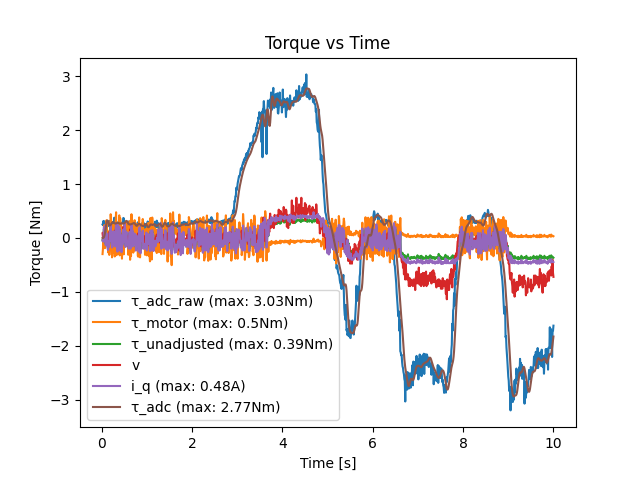

Source data for this figure (header and first rows):
loop_time, motor_torque_command, adc_measured_torque, motor_measured_torque, motor_measured_current, motor_measured_speed
0.01, 0.0, -0.2757, 0.1666, 0.0161, -0.01221
0.02, 0.0, -0.2507, -0.2985, -0.0483, 0.08547
0.03, 0.0, -0.2357, -0.1899, -0.0483, 0.01221
0.04, 0.0, -0.3157, 0.1113, -0.06977, -0.01221
0.05, 0.0, -0.2557, -0.1518, 0.1986, 0.1099
0.06, 0.0, -0.3007, 0.2391, 0.0161, -0.03663
0.07, 0.0, -0.3057, -0.1899, -0.0483, 0.01221
0.08, 0.0, -0.2757, -0.08815, 0.2308, 0.03663
0.09, 0.0, -0.2407, 0.1463, -0.1342, -0.03663
0.1, 0.0, -0.2557, 0.2904, 0.03757, -0.08547
0.11, 0.0, -0.2807, 0.3299, 0.08051, -0.1099
0.12, 0.0, -0.2007, 0.0845, -0.1127, -0.01221
0.13, 0.0, -0.2657, 0.1387, -0.1878, -0.06105
0.14, 0.0, -0.2557, 0.01747, -0.22, -0.01221
0.15, 0.0, -0.3107, -0.2712, -0.05904, 0.03663
0.16, 0.0, -0.2257, 0.05097, -0.1664, -0.01221
0.17, 0.0, -0.2757, -0.3137, -0.05904, 0.1099
0.18, 0.0, -0.2857, -0.1657, 0.102, 0.03663
0.19, 0.0, -0.3207, 0.1248, -0.0483, -0.01221
0.2, 0.0, -0.2507, 0.4402, 0.2523, -0.06105
0.21, 0.0, -0.2607, 0.3192, 0.09124, -0.06105
0.22, 0.0, -0.3007, 0.1113, -0.06977, -0.01221
0.23, 0.0, -0.2707, -0.3591, -0.1771, 0.03663
0.24, 0.0, -0.2957, 0.1269, -0.1664, -0.03663
0.25, 0.0, -0.2307, -0.2712, -0.05904, 0.03663
0.26, 0.0, -0.2757, 0.2442, 0.1234, -0.01221
0.27, 0.0, -0.2307, 0.177, -0.1234, -0.06105
0.28, 0.0, -0.3757, -0.1897, 0.102, 0.06105
0.29, 0.0, -0.2607, -0.3428, -0.09124, 0.1343
0.3, 0.0, -0.2407, 0.05768, -0.1556, -0.01221
0.31, 0.0, -0.3157, 0.3272, 0.1342, -0.03663
0.32, 0.0, -0.2357, 0.4764, 0.2737, -0.1099
0.33, 0.0, -0.2857, -0.3183, -0.05904, 0.1343
0.34, 0.0, -0.2407, 0.07779, -0.1234, -0.01221
0.35, 0.0, -0.2757, -0.002627, -0.2523, -0.01221
0.36, 0.0, -0.2757, -0.1192, 0.2415, 0.08547
0.37, 0.0, -0.2957, 0.234, -0.05904, -0.1099
0.38, 0.0, -0.2757, -0.2872, -0.08051, 0.03663
0.39, 0.0, -0.2557, 0.4203, 0.2093, -0.08547
0.4, 0.0, -0.2457, -0.3217, -0.2308, 0.01221
0.41, 0.0, -0.2707, 0.3672, 0.1234, -0.1343
0.42, 0.0, -0.2807, 0.1323, -0.1986, -0.06105
0.43, 0.0, -0.2557, 0.2632, 0.0483, -0.03663
0.44, 0.0, -0.2757, 0.06879, -0.263, -0.03663
0.45, 0.0, -0.2857, -0.3838, -0.1771, 0.06105
0.46, 0.0, -0.2857, 0.07779, -0.1234, -0.01221
0.47, 0.0, -0.2757, 0.0845, -0.1127, -0.01221
0.48, 0.0, -0.3707, -0.1898, 0.1556, 0.2076
0.49, 0.0, -0.3657, -0.303, -0.06977, 0.06105
0.5, 0.0, -0.3107, 0.2217, -0.0483, -0.06105
0.51, 0.0, -0.2007, 0.01602, 0.2737, 0.01221
0.52, 0.0, -0.2407, -0.1269, 0.1664, 0.03663
0.53, 0.0, -0.2857, 0.05097, -0.1664, -0.01221
0.54, 0.0, -0.3007, 0.2632, 0.0483, -0.03663
0.55, 0.0, -0.2807, 0.3112, 0.1127, -0.03663
0.56, 0.0, -0.2557, 0.198, -0.0483, -0.03663
0.57, 0.0, -0.2257, 0.1953, -0.1127, -0.08547
0.58, 0.0, -0.2557, 0.07779, -0.1234, -0.01221
0.59, 0.0, -0.2007, -0.3112, -0.1127, 0.03663
0.6, 0.0, -0.3057, 0.1323, -0.1986, -0.06105
... 940 more rows
